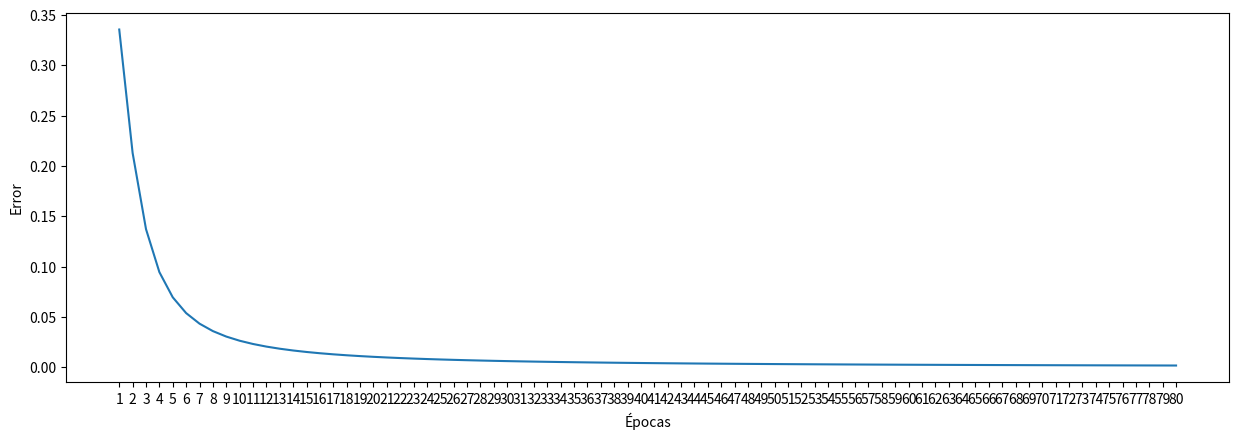

The script that saved this image:
# IMPORTAMOS LAS LIBRERÍAS:
import numpy as np
import matplotlib.pyplot as plt
from copy import deepcopy

# DECLARAMOS LOS PARÁMETROS E HIPERPARÁMETROS:
entradas = np.asarray([[-1,1]])
salida_real = np.asarray([[0]])

neuronas_de_entrada = entradas.shape[1]  # entradas.shape[1] = 2
neuronas_de_la_capa_oculta = 3
neuronas_capa_de_salida = 1

pesos_capa_entrada_y_oculta = np.random.random(size=(neuronas_de_entrada,neuronas_de_la_capa_oculta))
pesos_capa_oculta_y_capa_de_salida = np.random.random(size=(neuronas_de_la_capa_oculta, neuronas_capa_de_salida))

biases_capa_oculta = np.zeros(shape=(1,neuronas_de_la_capa_oculta))
biases_capa_salida = np.zeros(shape=(1,neuronas_capa_de_salida))

Matrices_Pesos = [pesos_capa_entrada_y_oculta, pesos_capa_oculta_y_capa_de_salida]
Matrices_Biases = [biases_capa_oculta, biases_capa_salida]

# DECLARAMOS LAS FUNCIONES NECESARIAS PARA ENTRENAR NUESTRA RED NEURONAL:

def sigmoide(suma_ponderada):
    """Está función aplica la función de activación sigmoide a nuestra suma ponderada."""
    activacion = 1/(1+np.exp(-suma_ponderada))
    return activacion

def derivada_sigmoide(valor_activacion):
    return valor_activacion * (1 - valor_activacion)

def error_cuadratico_medio(salida_real, prediccion_red):   
    return (prediccion_red - salida_real)**2

def derivada_ecm(prediccion_red, salida_real):
    return 2 * (prediccion_red - salida_real) * 1

def feedforwad(entradas, pesos, salida, biases):
    # Capa Oculta:
    suma_ponderada_capa_oculta = np.dot(entradas, pesos[0]) + biases[0]
    neuronas_capa_oculta_valor_activacion = sigmoide(suma_ponderada_capa_oculta)
    # Capa de Salida o Capa 2:
    suma_ponderada_capa_salida = np.dot(neuronas_capa_oculta_valor_activacion, pesos[1]) + biases[1]
    prediccion_de_la_red = sigmoide(suma_ponderada_capa_salida)
    # Error de la red:
    ECM = error_cuadratico_medio(salida, prediccion_de_la_red)

    valores_de_activacion = [neuronas_capa_oculta_valor_activacion, prediccion_de_la_red]
    return valores_de_activacion, ECM

def backpropagation(pesos, biases, activaciones, salida_real):
    delta_neurona_salida = derivada_ecm(activaciones[-1], salida_real) * derivada_sigmoide(activaciones[-1])  #  (1,1)
    deltas_neuronas_capa_oculta = derivada_sigmoide(activaciones[0]).T * (pesos[-1]@delta_neurona_salida)  #  (3,1)

    Deltas = [delta_neurona_salida, deltas_neuronas_capa_oculta]
    Deltas.reverse()  # [deltas_capa_oculta, delta_neurona_SALIDA]
    return Deltas

def actualizar_params(TA, entradas, activaciones, deltas, pesos, biases):
    pesos_gradientes_capa_de_salida = activaciones[0].T * deltas[-1]
    pesos_gradientes_capa_oculta = entradas.T@(deltas[0].T)
    # Una vez obtenemos los pesos gradientes de cada capa, procedemos a actualizar los parámetros:
    pesos = [pesos_capa - TA*gradiente for pesos_capa,gradiente in zip(pesos, [pesos_gradientes_capa_oculta, pesos_gradientes_capa_de_salida])]
    biases = [biases_x_capa - TA*delta.T for biases_x_capa,delta in zip(biases,deltas)]

    return pesos, biases

def graficar_entrenamiento(epocas, errores):
    f = plt.figure()
    f.set_figwidth(15)

    X_axis = range(1, epocas+1)
    Y_axis = errores
    plt.plot(X_axis, Y_axis)
    plt.xticks(X_axis)
    plt.xlabel("Épocas")
    plt.ylabel("Error")
    plt.show()  # Nunca olvides agregar "plt.show()" siempre que estes usando matplotlib en VS code.

# ENTRENAMIENTO:
pesos_a_actualizar, biases_a_actualizar = deepcopy(Matrices_Pesos), deepcopy(Matrices_Biases)

errores_por_epoca = list()
TA = 0.98
epocas = 80
numero_de_epoca = 1
while numero_de_epoca <= epocas:
    print("\nÉpoca: ", numero_de_epoca)
    predicciones, error = feedforwad(entradas, pesos_a_actualizar, salida_real, biases_a_actualizar)
    deltas = backpropagation(pesos_a_actualizar, biases_a_actualizar, predicciones, salida_real)
    pesos_a_actualizar, biases_a_actualizar = actualizar_params(TA, entradas, predicciones, deltas, pesos_a_actualizar, biases_a_actualizar)

    print("Predicción de la Red: ", predicciones[-1])
    print("Error de la Red: ", error)
    errores_por_epoca.append(error.reshape(-1))

    numero_de_epoca += 1

graficar_entrenamiento(epocas, errores_por_epoca)